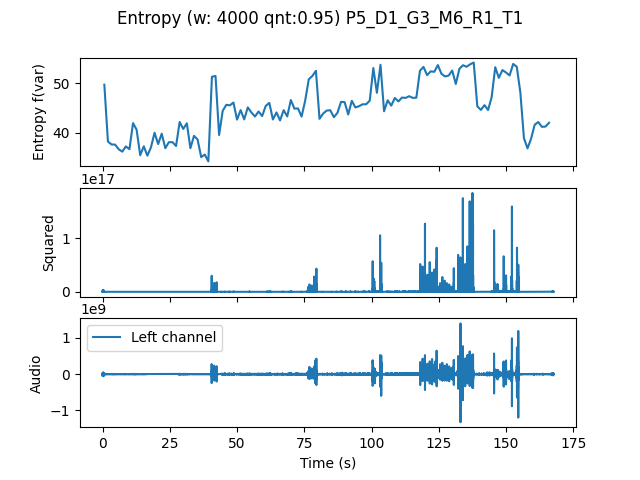

Values plotted in this chart, from the file beside it:
, t0, var
0.0, 0.0, 49.73
1.333, 1.333, 38.16
2.667, 2.667, 37.57
4.0, 4.0, 37.54
5.333, 5.333, 36.6
6.667, 6.667, 36.11
8.0, 8.0, 37.17
9.333, 9.333, 36.61
10.67, 10.67, 41.91
12.0, 12.0, 40.56
13.33, 13.33, 35.38
14.67, 14.67, 37.2
16.0, 16.0, 35.29
17.33, 17.33, 36.98
18.67, 18.67, 39.95
20.0, 20.0, 37.65
21.33, 21.33, 39.76
22.67, 22.67, 36.81
24.0, 24.0, 38.03
25.33, 25.33, 38.04
26.67, 26.67, 37.26
28.0, 28.0, 42.14
29.33, 29.33, 40.73
30.67, 30.67, 41.87
32.0, 32.0, 36.8
33.33, 33.33, 39.32
34.67, 34.67, 38.59
36.0, 36.0, 35
37.33, 37.33, 35.52
38.67, 38.67, 34.13
40.0, 40.0, 51.34
41.33, 41.33, 51.5
42.67, 42.67, 39.49
44.0, 44.0, 44.4
45.33, 45.33, 45.63
46.67, 46.67, 45.53
48.0, 48.0, 46.09
49.33, 49.33, 42.63
50.67, 50.67, 44.56
52.0, 52.0, 42.67
53.33, 53.33, 45.11
54.67, 54.67, 44.09
56.0, 56.0, 43.25
57.33, 57.33, 44.27
58.67, 58.67, 43.34
60.0, 60.0, 45.41
61.33, 61.33, 46.03
62.67, 62.67, 42.65
64.0, 64.0, 44.09
65.33, 65.33, 42.46
66.67, 66.67, 44.54
68.0, 68.0, 43.27
69.33, 69.33, 46.61
70.67, 70.67, 44.86
72.0, 72.0, 44.9
73.33, 73.33, 43.24
74.67, 74.67, 46.47
76.0, 76.0, 50.82
77.33, 77.33, 51.49
78.67, 78.67, 52.55
... 65 more rows
